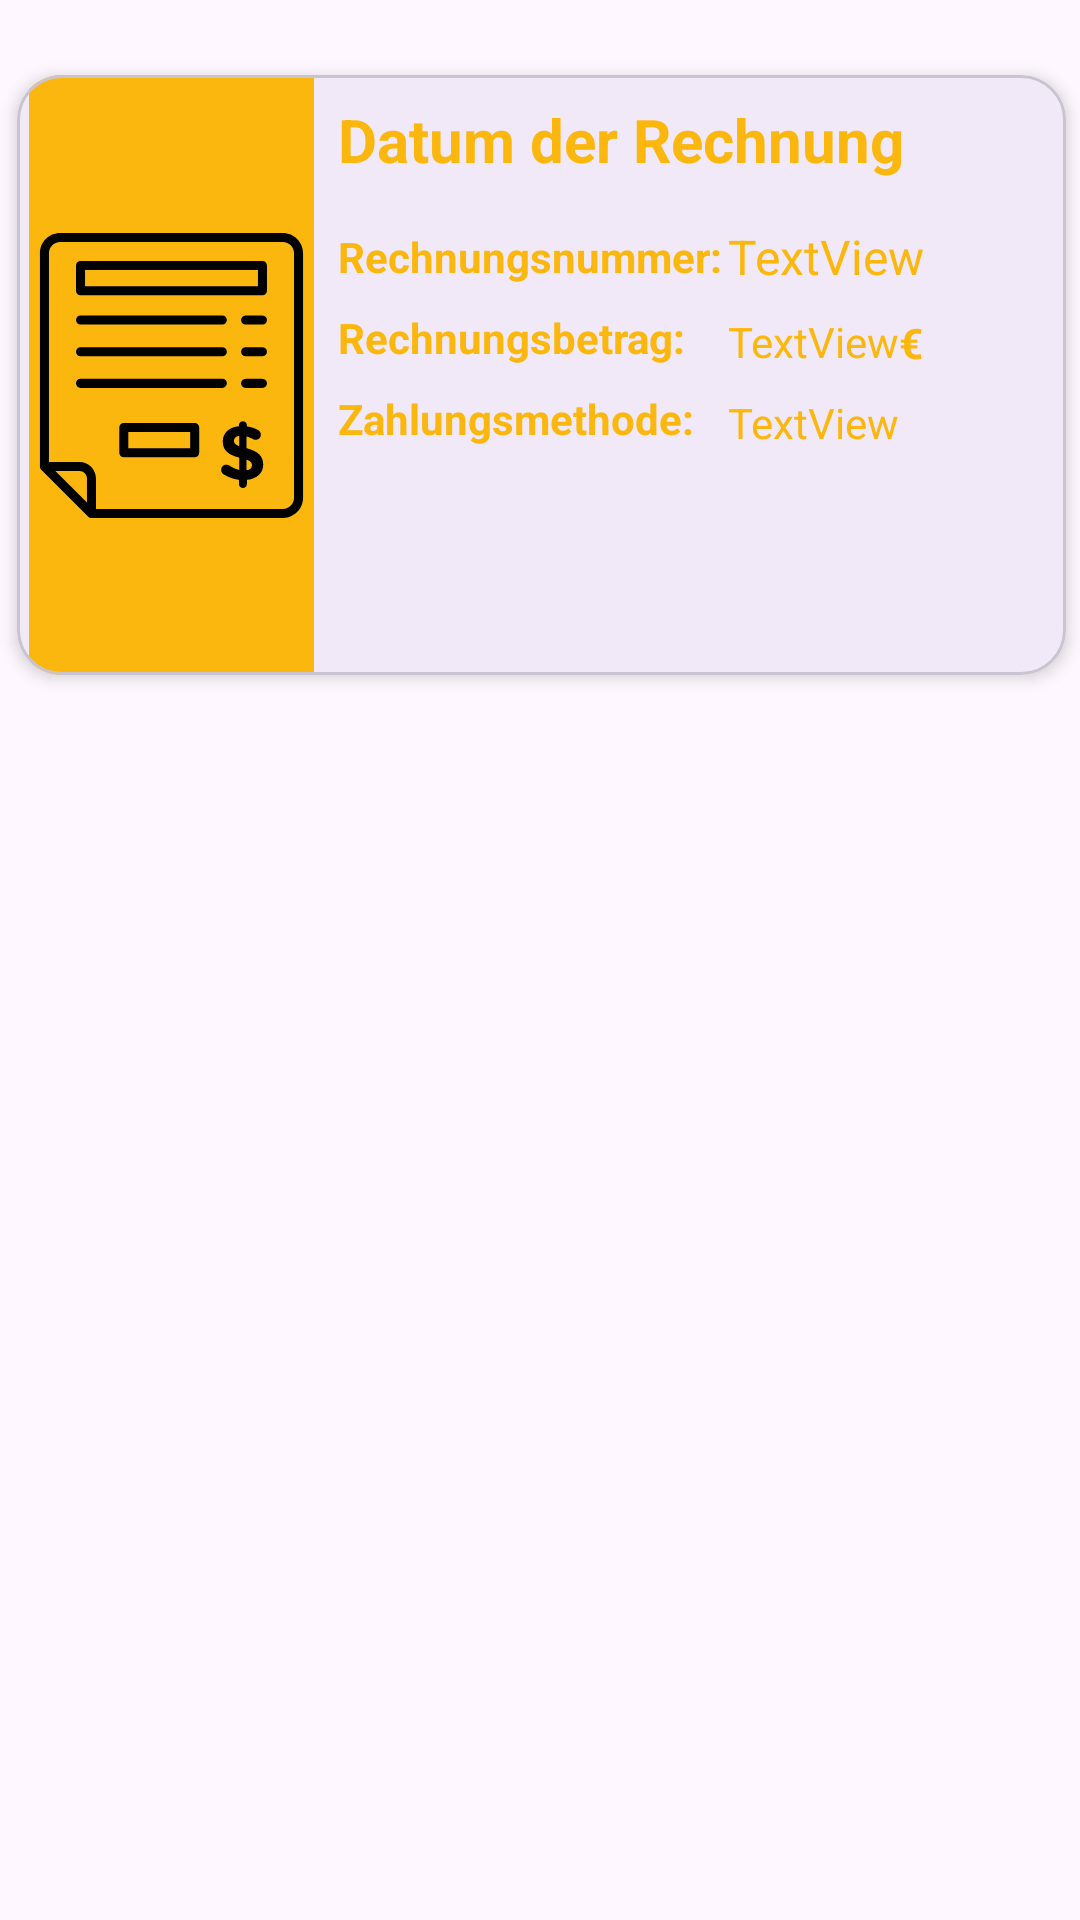

Layout XML and referenced resources for this Android screen:
<!-- AndroidManifest.xml: application theme Theme.AbschlussAufgabe -->
<!-- res/layout/invoice_list_items.xml -->
<?xml version="1.0" encoding="utf-8"?>
<layout xmlns:tools="http://schemas.android.com/tools"
    xmlns:android="http://schemas.android.com/apk/res/android"
    xmlns:app="http://schemas.android.com/apk/res-auto">

    <data>

    </data>

    <androidx.constraintlayout.widget.ConstraintLayout
        android:layout_width="match_parent"
        android:layout_height="wrap_content">

        <com.google.android.material.card.MaterialCardView
            android:id="@+id/materialCardView"
            android:layout_width="365dp"
            android:layout_height="wrap_content"
            android:layout_marginStart="16dp"
            android:layout_marginTop="16dp"
            android:layout_marginEnd="16dp"
            app:cardCornerRadius="15dp"
            app:cardElevation="3dp"
            android:clickable="true"
            android:focusable="true"
            android:onClick="onMaterialCardViewClick"
            app:cardUseCompatPadding="true"
            app:layout_constraintEnd_toEndOf="parent"
            app:layout_constraintStart_toStartOf="parent"
            app:layout_constraintTop_toTopOf="parent">

            <androidx.constraintlayout.widget.ConstraintLayout
                android:id="@+id/subject_layout"
                android:layout_width="365dp"
                android:layout_height="200dp"
                android:background="@color/com_facebook_blue"
               >

                <ImageView
                    android:id="@+id/iv_InvoiceLogo"
                    android:layout_width="95dp"
                    android:layout_height="match_parent"
                    android:background="@color/buttons"
                    android:scaleType="centerInside"
                    android:src="@drawable/invoice_bill"
                    android:layout_marginStart="4dp"
                    app:layout_constraintBottom_toBottomOf="parent"
                    app:layout_constraintStart_toStartOf="parent"
                    app:layout_constraintTop_toTopOf="parent"
                    app:tint="@color/com_facebook_blue" />

                <TextView
                    android:id="@+id/tv_InvoiceDate"
                    android:layout_width="wrap_content"
                    android:layout_height="wrap_content"
                    android:layout_marginStart="8dp"
                    android:layout_marginTop="8dp"
                    android:text="Datum der Rechnung"
                    android:textColor="@color/buttons"
                    android:textSize="20sp"
                    android:textStyle="bold"
                    app:layout_constraintStart_toEndOf="@+id/iv_InvoiceLogo"
                    app:layout_constraintTop_toTopOf="parent" />

                <TextView
                    android:id="@+id/tv_InvoiceNumberTitle"
                    android:layout_width="wrap_content"
                    android:layout_height="wrap_content"
                    android:layout_marginTop="16dp"
                    android:text="Rechnungsnummer:"
                    android:textColor="@color/buttons"
                    android:textSize="14sp"
                    android:textStyle="bold"
                    app:layout_constraintStart_toStartOf="@+id/tv_InvoiceDate"
                    app:layout_constraintTop_toBottomOf="@+id/tv_InvoiceDate" />

                <TextView
                    android:id="@+id/tv_InvoiceSubtotalTitle"
                    android:layout_width="wrap_content"
                    android:layout_height="wrap_content"
                    android:layout_marginTop="8dp"
                    android:text="Rechnungsbetrag:"
                    android:textColor="@color/buttons"
                    android:textSize="14sp"
                    android:textStyle="bold"
                    app:layout_constraintStart_toStartOf="@+id/tv_InvoiceNumberTitle"
                    app:layout_constraintTop_toBottomOf="@+id/tv_InvoiceNumberTitle" />

                <TextView
                    android:id="@+id/tv_InvoicePaymentMethodTitle"
                    android:layout_width="wrap_content"
                    android:layout_height="wrap_content"
                    android:layout_marginTop="8dp"
                    android:text="Zahlungsmethode:"
                    android:textColor="@color/buttons"
                    android:textSize="14sp"
                    android:textStyle="bold"
                    app:layout_constraintStart_toStartOf="@+id/tv_InvoiceSubtotalTitle"
                    app:layout_constraintTop_toBottomOf="@+id/tv_InvoiceSubtotalTitle" />

                <TextView
                    android:id="@+id/tv_InvoicePaymentMethod"
                    android:layout_width="wrap_content"
                    android:layout_height="wrap_content"
                    android:layout_marginTop="8dp"
                    android:text="TextView"
                    android:textColor="@color/buttons"
                    android:textSize="14sp"
                    app:layout_constraintStart_toStartOf="@+id/tv_InvoiceSubtotal"
                    app:layout_constraintTop_toBottomOf="@+id/tv_InvoiceSubtotal" />

                <TextView
                    android:id="@+id/tv_InvoiceNumber"
                    android:layout_width="wrap_content"
                    android:layout_height="wrap_content"
                    android:layout_marginStart="2dp"
                    android:text="TextView"
                    android:textColor="@color/buttons"
                    android:textSize="16sp"
                    app:layout_constraintBottom_toBottomOf="@+id/tv_InvoiceNumberTitle"
                    app:layout_constraintStart_toEndOf="@+id/tv_InvoiceNumberTitle"
                    app:layout_constraintTop_toTopOf="@+id/tv_InvoiceNumberTitle" />

                <TextView
                    android:id="@+id/tv_InvoiceSubtotal"
                    android:layout_width="wrap_content"
                    android:layout_height="wrap_content"
                    android:layout_marginTop="8dp"
                    android:text="TextView"
                    android:textColor="@color/buttons"
                    android:textSize="14sp"
                    app:layout_constraintStart_toStartOf="@+id/tv_InvoiceNumber"
                    app:layout_constraintTop_toBottomOf="@+id/tv_InvoiceNumber" />

                <TextView
                    android:id="@+id/textView2"
                    android:layout_width="wrap_content"
                    android:layout_height="wrap_content"
                    android:text="€"
                    android:textColor="@color/buttons"
                    android:textSize="14sp"
                    android:textStyle="bold"
                    app:layout_constraintBottom_toTopOf="@+id/tv_InvoicePaymentMethod"
                    app:layout_constraintStart_toEndOf="@+id/tv_InvoiceSubtotal"
                    app:layout_constraintTop_toBottomOf="@+id/tv_InvoiceNumber"
                    app:layout_constraintVertical_bias="0.529" />
            </androidx.constraintlayout.widget.ConstraintLayout>

        </com.google.android.material.card.MaterialCardView>


        <androidx.recyclerview.widget.RecyclerView
            android:id="@+id/innerRecyclerView"
            android:layout_width="match_parent"
            android:layout_height="wrap_content"

            android:layout_marginStart="8dp"
            app:layoutManager="androidx.recyclerview.widget.LinearLayoutManager"
            app:layout_constraintBottom_toBottomOf="parent"
            app:layout_constraintTop_toBottomOf="@+id/materialCardView"
            tools:listitem="@layout/invoice_list_details" />

    </androidx.constraintlayout.widget.ConstraintLayout>
</layout>
<!-- res/layout/invoice_list_details.xml (included above) -->
<?xml version="1.0" encoding="utf-8"?>
<layout xmlns:android="http://schemas.android.com/apk/res/android"
    xmlns:app="http://schemas.android.com/apk/res-auto"
    xmlns:tools="http://schemas.android.com/tools">

    <data>

    </data>

    <com.google.android.material.card.MaterialCardView
        android:id="@+id/subject_card"
        android:layout_width="300dp"
        android:layout_height="80dp"
        android:layout_marginStart="15dp"
        android:layout_marginTop="8dp"
        android:layout_marginBottom="8dp"
        android:backgroundTint="@color/buttons"
        app:cardElevation="5dp"

        app:cardPreventCornerOverlap="false">

        <androidx.constraintlayout.widget.ConstraintLayout
            android:id="@+id/subject_layout"
            android:layout_width="match_parent"
            android:layout_height="80dp"
            android:layout_gravity="center">


            <ImageView
                android:id="@+id/iv_SubscriptionSubjectImage"
                android:layout_width="55dp"
                android:layout_height="55dp"
                android:layout_marginEnd="27dp"
                android:layout_marginStart="2dp"
                android:layout_marginTop="2dp"
                app:layout_constraintEnd_toStartOf="@+id/tv_SubscriptionTypeTitle"
                app:layout_constraintStart_toStartOf="parent"
                app:layout_constraintTop_toTopOf="parent"
                tools:srcCompat="@drawable/subject_image_1" />

            <TextView
                android:id="@+id/tv_SubjectName"
                android:layout_width="match_parent"
                android:layout_height="25dp"
                android:background="@color/com_facebook_blue"
                android:gravity="center"
                android:textColor="@color/buttons"
                android:textSize="16sp"
                android:textStyle="bold"
                app:layout_constraintBottom_toBottomOf="parent"
                app:layout_constraintEnd_toEndOf="parent"
                app:layout_constraintStart_toStartOf="parent"
                tools:text="@string/subjectTitel_1" />

            <TextView
                android:id="@+id/tv_SubscriptionTypeTitle"
                android:layout_width="wrap_content"
                android:layout_height="wrap_content"
                android:layout_marginStart="8dp"
                android:layout_marginTop="8dp"
                android:text="Abonnementtyp:"
                android:textColor="@color/com_facebook_blue"
                android:textSize="14sp"
                android:textStyle="bold"
                app:layout_constraintStart_toEndOf="@+id/iv_SubscriptionSubjectImage"
                app:layout_constraintTop_toTopOf="parent" />

            <TextView
                android:id="@+id/tv_SubscriptionType"
                android:layout_width="wrap_content"
                android:layout_height="wrap_content"
                android:layout_marginStart="8dp"
                android:text="TextView"
                android:textSize="14sp"
                android:textStyle="bold"
                android:textColor="@color/com_facebook_blue"
                app:layout_constraintBottom_toBottomOf="@+id/tv_SubscriptionTypeTitle"
                app:layout_constraintStart_toEndOf="@+id/tv_SubscriptionTypeTitle"
                app:layout_constraintTop_toTopOf="@+id/tv_SubscriptionTypeTitle" />

            <TextView
                android:id="@+id/tv_SubscriptionPriceTitle"
                android:layout_width="wrap_content"
                android:layout_height="wrap_content"
                android:layout_marginTop="6dp"
                android:text="Preis:"
                android:textColor="@color/com_facebook_blue"
                android:textSize="14sp"
                android:textStyle="bold"
                app:layout_constraintStart_toStartOf="@+id/tv_SubscriptionTypeTitle"
                app:layout_constraintTop_toBottomOf="@+id/tv_SubscriptionTypeTitle" />

            <TextView
                android:id="@+id/tv_SubscriptionPrice"
                android:layout_width="wrap_content"
                android:layout_height="wrap_content"
                android:layout_marginTop="6dp"
                android:text="TextView"
                android:textSize="14sp"
                android:textStyle="bold"
                android:textColor="@color/com_facebook_blue"
                app:layout_constraintEnd_toEndOf="@+id/tv_SubscriptionType"
                app:layout_constraintStart_toStartOf="@+id/tv_SubscriptionType"
                app:layout_constraintTop_toBottomOf="@+id/tv_SubscriptionType" />

            <TextView
                android:id="@+id/textView3"
                android:layout_width="wrap_content"
                android:layout_height="wrap_content"
                android:text="€"
                android:textSize="14sp"
                android:textStyle="bold"
                android:textColor="@color/toolbar"
                app:layout_constraintBottom_toBottomOf="@+id/tv_SubscriptionPrice"
                app:layout_constraintStart_toEndOf="@+id/tv_SubscriptionPrice"
                app:layout_constraintTop_toTopOf="@+id/tv_SubscriptionPrice" />

        </androidx.constraintlayout.widget.ConstraintLayout>
    </com.google.android.material.card.MaterialCardView>

</layout>
<!-- resources referenced by this layout -->
<resources>
  <color name="buttons">#FBB70D</color>
  <color name="toolbar">#0288D1</color>
  <!-- drawable invoice_bill: vector/xml drawable (drawable, 3455 chars, omitted) -->
  <string name="subjectTitel_1">Deutsch</string>
  <style name="Theme.AbschlussAufgabe" parent="Base.Theme.AbschlussAufgabe" />
  <style name="Base.Theme.AbschlussAufgabe" parent="Theme.Material3.DayNight.NoActionBar">
          
          <item name="android:statusBarColor">@color/browser_actions_title_color</item>
  
  
          
      </style>
</resources>
